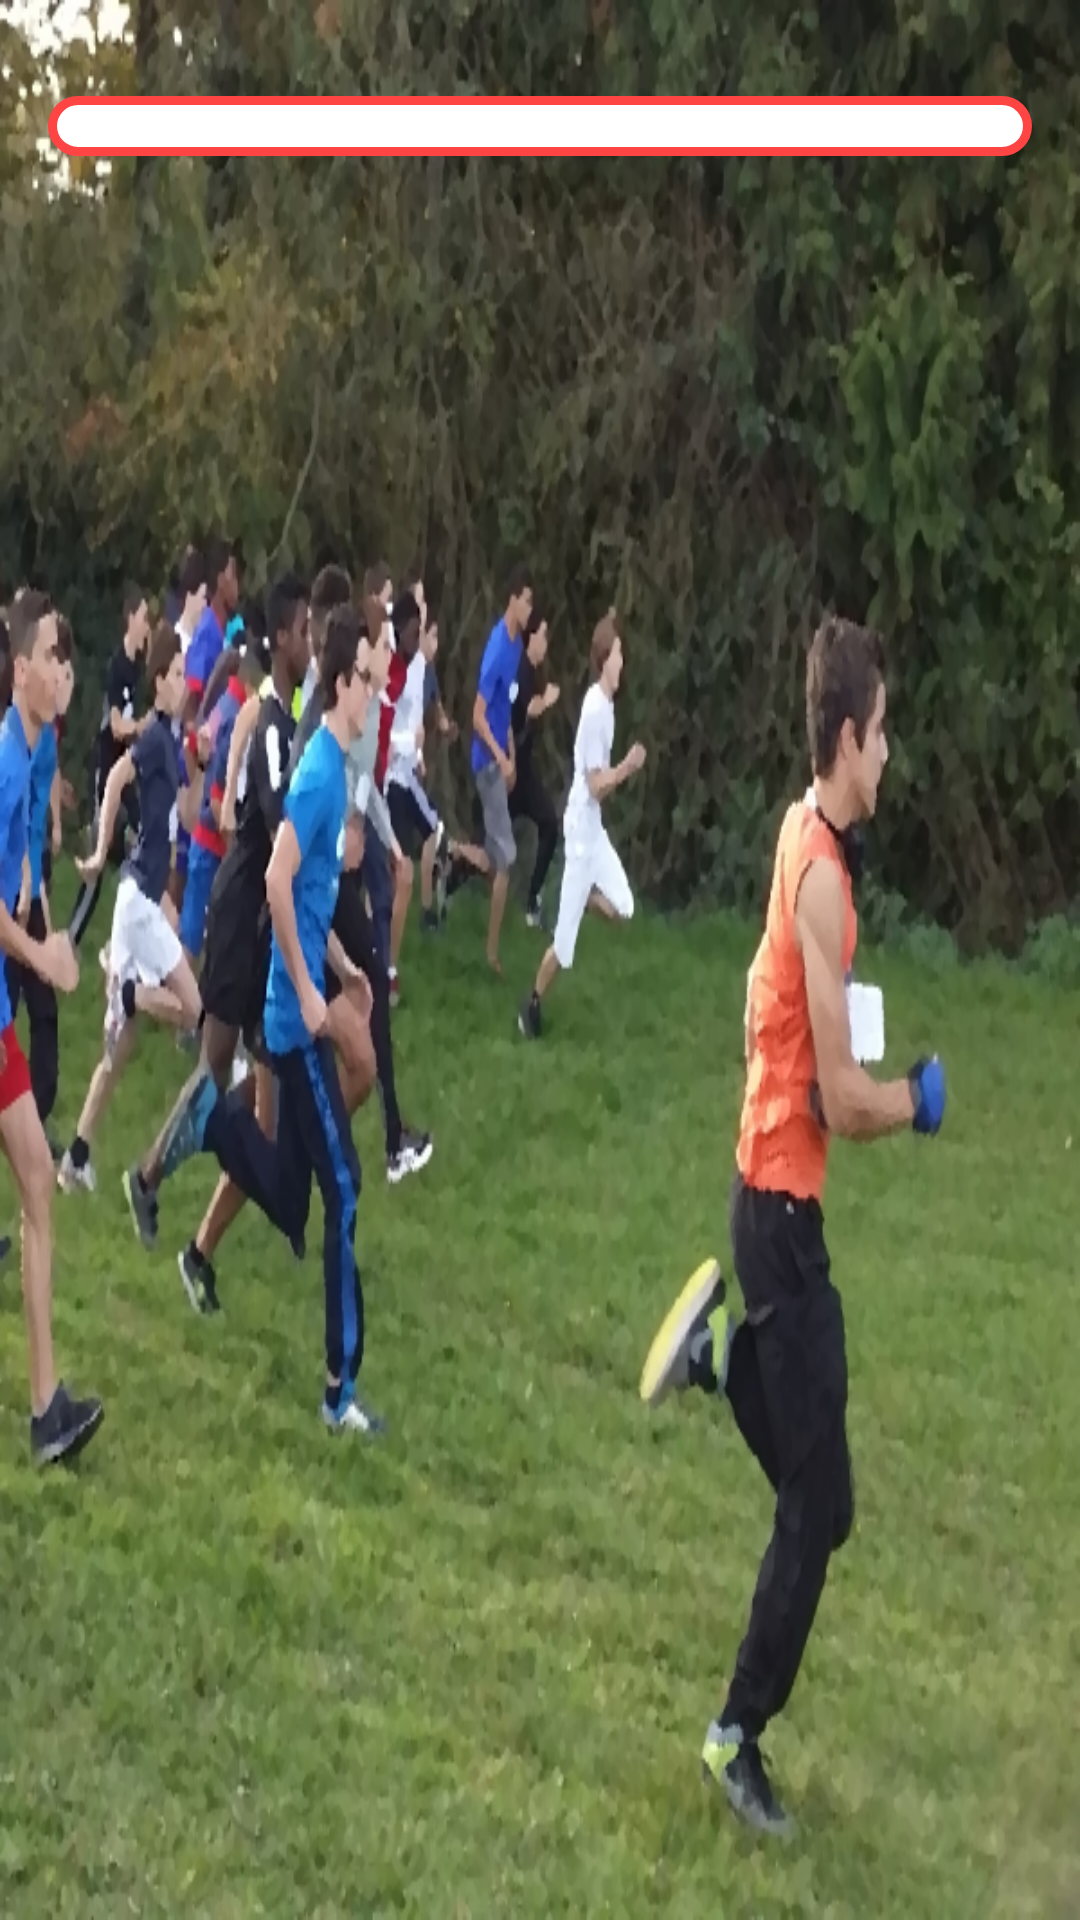

Layout XML and referenced resources for this Android screen:
<!-- AndroidManifest.xml: application theme Theme.CrossEPS -->
<!-- res/layout/content_resultats.xml -->
<?xml version="1.0" encoding="utf-8"?>
<androidx.constraintlayout.widget.ConstraintLayout xmlns:android="http://schemas.android.com/apk/res/android"
    xmlns:app="http://schemas.android.com/apk/res-auto"
    xmlns:tools="http://schemas.android.com/tools"
    android:layout_width="match_parent"
    android:layout_height="match_parent"
    android:background="@drawable/photocross"
    app:layout_behavior="@string/appbar_scrolling_view_behavior">

    <ListView
        android:id="@+id/listResultats"
        android:layout_width="match_parent"
        android:layout_height="wrap_content"
        android:layout_marginStart="16dp"
        android:layout_marginTop="32dp"
        android:layout_marginEnd="16dp"
        android:layout_marginBottom="32dp"
        android:background="@drawable/borderbouton"
        android:padding="10dp"
        app:layout_constraintBottom_toBottomOf="parent"
        app:layout_constraintEnd_toEndOf="parent"
        app:layout_constraintStart_toStartOf="parent"
        app:layout_constraintTop_toTopOf="parent"
        app:layout_constraintVertical_bias="0.0" />
</androidx.constraintlayout.widget.ConstraintLayout>
<!-- resources referenced by this layout -->
<resources>
  <!-- drawable borderbouton (drawable) -->
  <?xml version="1.0" encoding="utf-8"?>
  <shape xmlns:android="http://schemas.android.com/apk/res/android" android:shape="rectangle">
      <stroke
          android:color="@android:color/holo_red_light"
          android:width="3dp">
      </stroke>
      <solid
          android:color="@android:color/white"></solid>
  
      <corners
          android:radius="10dp"></corners>
  
  </shape>
  <!-- drawable photocross: png bitmap (drawable, 642722 bytes) -->
  <style name="Theme.CrossEPS" parent="Theme.MaterialComponents.DayNight.DarkActionBar">
          
          <item name="colorPrimary">@color/purple_500</item>
          <item name="colorPrimaryVariant">@color/purple_700</item>
          <item name="colorOnPrimary">@color/white</item>
          
          <item name="colorSecondary">@color/teal_200</item>
          <item name="colorSecondaryVariant">@color/teal_700</item>
          <item name="colorOnSecondary">@color/black</item>
          
          <item name="android:statusBarColor" tools:targetApi="l">?attr/colorPrimaryVariant</item>
          
      </style>
  <!-- not gathered from this repository: default colours our renderer supplied (Android Studio template values) -->
  <color name="purple_500">#FF6200EE</color>
  <color name="purple_700">#FF3700B3</color>
  <color name="teal_200">#FF03DAC5</color>
  <color name="teal_700">#FF018786</color>
  <color name="black">#FF000000</color>
  <color name="white">#FFFFFFFF</color>
</resources>
